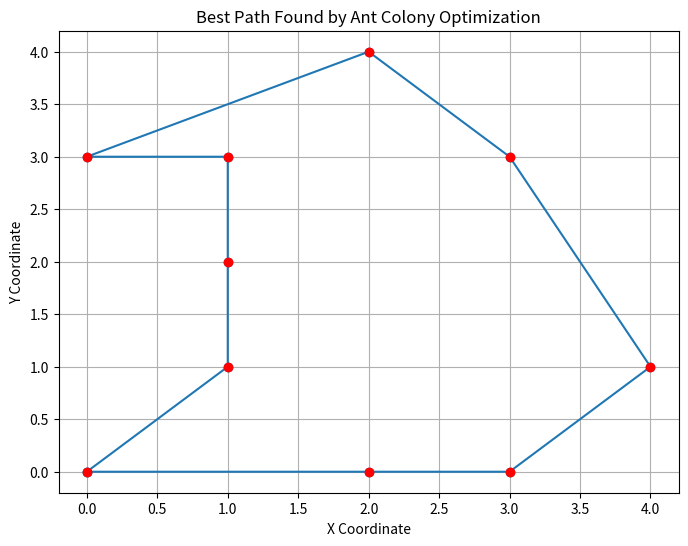

Python code for this plot:
import numpy as np
import random
import matplotlib.pyplot as plt

class AntColony:
    def __init__(self, cities, n_ants, n_iterations, decay):
        self.cities = cities
        self.n_cities = len(cities)
        self.n_ants = n_ants
        self.n_iterations = n_iterations
        self.decay = decay
        self.pheromone = np.ones((self.n_cities, self.n_cities)) / self.n_cities

    def distance(self, city1, city2):
        return np.linalg.norm(np.array(city1) - np.array(city2))

    def total_distance(self, path):
        return sum(self.distance(self.cities[path[i]], self.cities[path[(i + 1) % self.n_cities]]) for i in range(self.n_cities))

    def get_path(self):
        path = [0]
        visited = set(path)
        for _ in range(1, self.n_cities):
            probabilities = self.calculate_probabilities(path[-1], visited)
            next_city = np.random.choice(range(self.n_cities), p=probabilities)
            path.append(next_city)
            visited.add(next_city)
        return path

    def calculate_probabilities(self, current_city, visited):
        pheromone = self.pheromone[current_city]
        visibility = 1 / (np.array([self.distance(self.cities[current_city], self.cities[i]) for i in range(self.n_cities)]) + 1e-10)
        probabilities = pheromone ** visibility
        probabilities[list(visited)] = 0
        return probabilities / np.sum(probabilities)

    def update_pheromone(self, all_paths):
        self.pheromone *= (1 - self.decay)
        for path in all_paths:
            distance = self.total_distance(path)
            for i in range(len(path)):
                self.pheromone[path[i], path[(i + 1) % self.n_cities]] += 1 / distance

    def optimize(self):
        best_path = None
        best_distance = float('inf')
        
        for iteration in range(self.n_iterations):
            all_paths = [self.get_path() for _ in range(self.n_ants)]
            self.update_pheromone(all_paths)

            for path in all_paths:
                distance = self.total_distance(path)
                if distance < best_distance:
                    best_distance = distance
                    best_path = path
            
            print(f"Iteration {iteration + 1}/{self.n_iterations}, Best distance: {best_distance}")

        return best_path, best_distance

    def plot_path(self, best_path):
        best_path_cities = [self.cities[i] for i in best_path] + [self.cities[best_path[0]]] 
        x, y = zip(*best_path_cities)

        plt.figure(figsize=(8, 6))
        plt.plot(x, y, marker='o')
        plt.title("Best Path Found by Ant Colony Optimization")
        plt.xlabel("X Coordinate")
        plt.ylabel("Y Coordinate")
        plt.grid()
        plt.scatter(*zip(*self.cities), color='red', zorder=5)
        plt.show()

cities = [(0, 0), (1, 1), (2, 0), (1, 2), (3, 3), (4, 1), (2, 4), (0, 3), (3, 0), (1, 3)]
aco = AntColony(cities, n_ants=20, n_iterations=100, decay=0.01)
best_path, best_distance = aco.optimize()

print("Best path:", best_path)
print("Best distance:", best_distance)

aco.plot_path(best_path)
